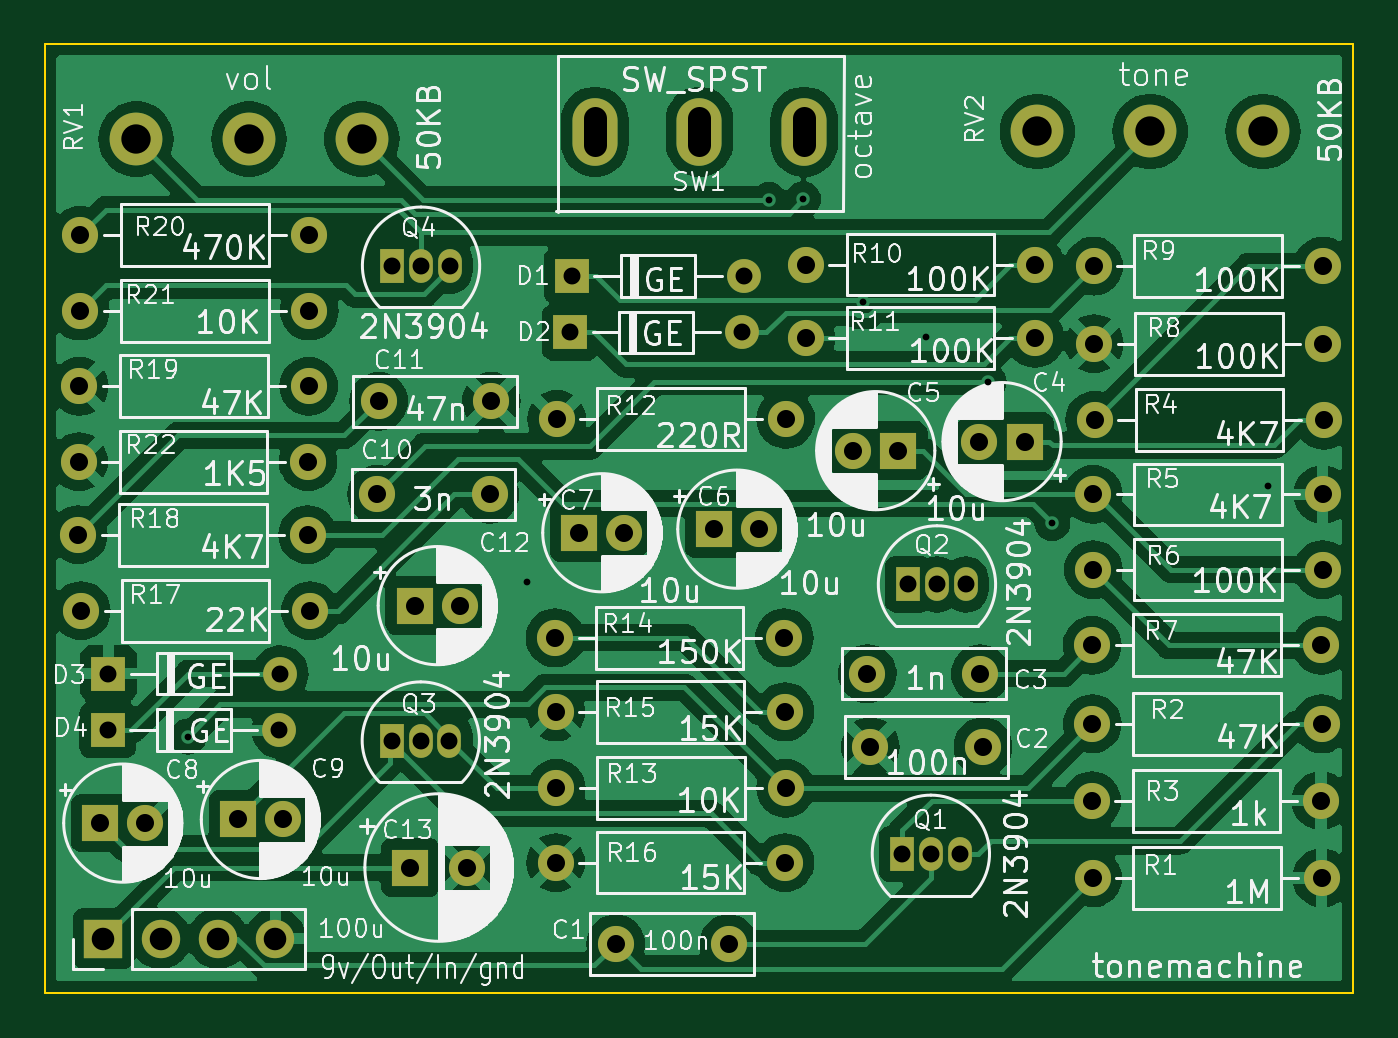
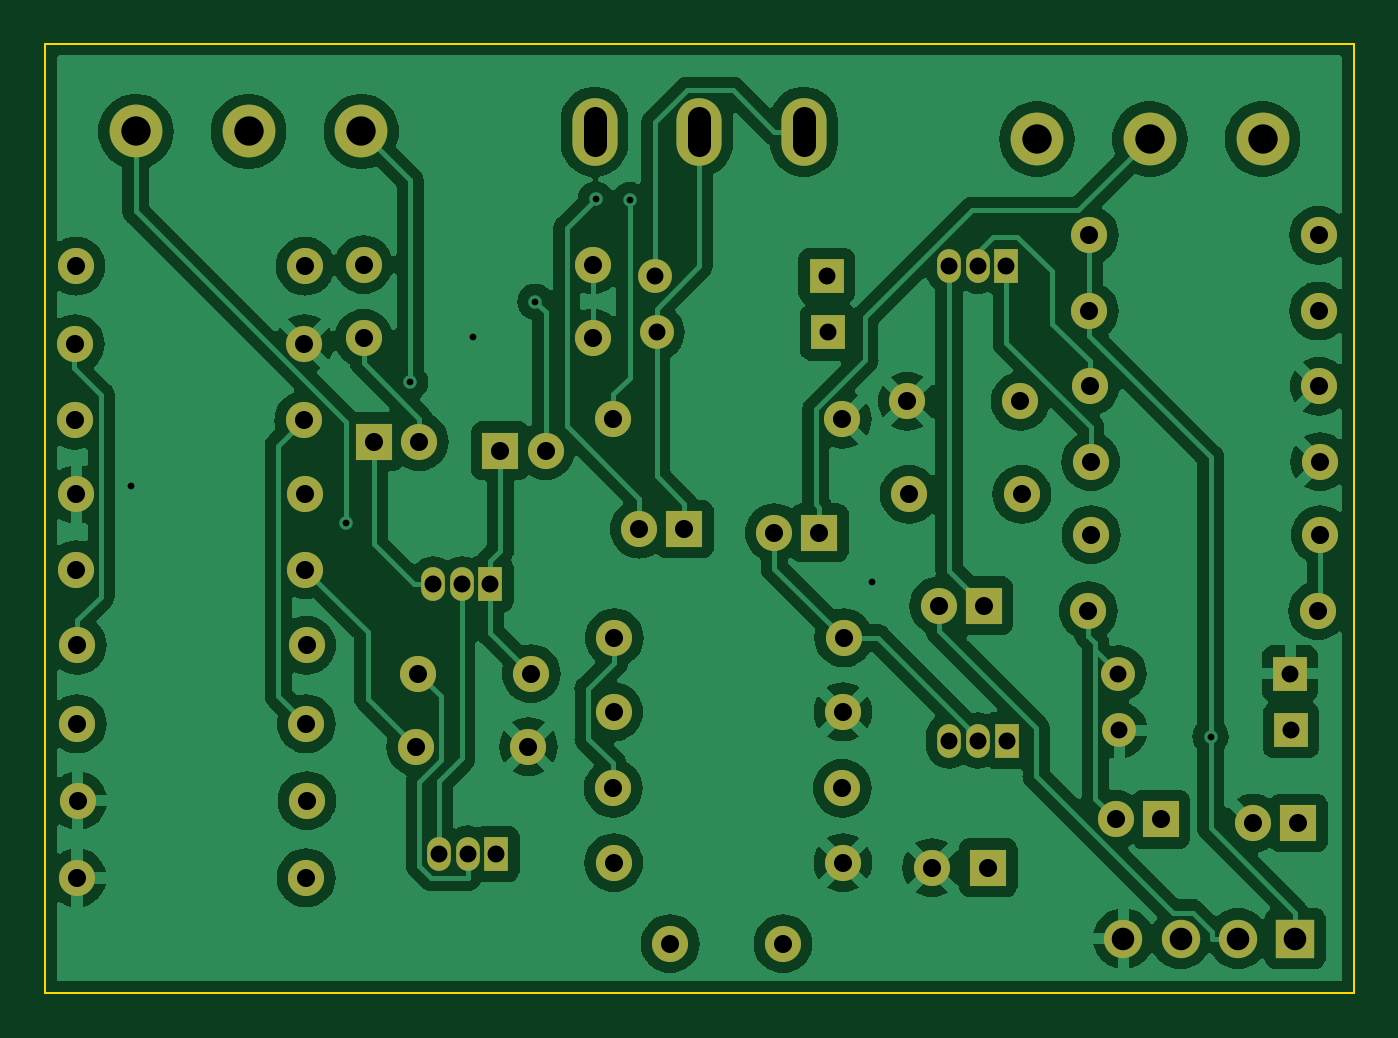
Circuit board: 11 layer files. Board 58.0 x 42.0 mm.
- bottom_copper: tonemachine-B_Cu.gbr (142205 bytes)
- bottom_mask: tonemachine-B_Mask.gbr (4473 bytes)
- paste: tonemachine-B_Paste.gbr (482 bytes)
- bottom_silk: tonemachine-B_Silkscreen.gbr (483 bytes)
- outline: tonemachine-Edge_Cuts.gbr (708 bytes)
- top_copper: tonemachine-F_Cu.gbr (141453 bytes)
- top_mask: tonemachine-F_Mask.gbr (4473 bytes)
- paste: tonemachine-F_Paste.gbr (482 bytes)
- top_silk: tonemachine-F_Silkscreen.gbr (211027 bytes)
- drill: tonemachine-NPTH.drl (304 bytes)
- drill: tonemachine-PTH.drl (2251 bytes)

=== bottom_copper: tonemachine-B_Cu.gbr (142205 bytes, source omitted) ===
=== bottom_mask: tonemachine-B_Mask.gbr ===
%TF.GenerationSoftware,KiCad,Pcbnew,7.0.11+dfsg-1build4*%
%TF.CreationDate,2026-08-15T18:33:25-04:00*%
%TF.ProjectId,tonemachine,746f6e65-6d61-4636-9869-6e652e6b6963,rev?*%
%TF.SameCoordinates,Original*%
%TF.FileFunction,Soldermask,Bot*%
%TF.FilePolarity,Negative*%
%FSLAX46Y46*%
G04 Gerber Fmt 4.6, Leading zero omitted, Abs format (unit mm)*
G04 Created by KiCad (PCBNEW 7.0.11+dfsg-1build4) date 2026-08-15 18:33:25*
%MOMM*%
%LPD*%
G01*
G04 APERTURE LIST*
%ADD10R,1.050000X1.500000*%
%ADD11O,1.050000X1.500000*%
%ADD12R,1.600000X1.600000*%
%ADD13C,1.600000*%
%ADD14O,1.600000X1.600000*%
%ADD15C,2.340000*%
%ADD16O,2.000000X3.000000*%
%ADD17R,1.500000X1.500000*%
%ADD18O,1.500000X1.500000*%
%ADD19R,1.700000X1.700000*%
%ADD20O,1.700000X1.700000*%
G04 APERTURE END LIST*
D10*
%TO.C,Q3*%
X65390000Y-80870000D03*
D11*
X66660000Y-80870000D03*
X67930000Y-80870000D03*
%TD*%
D12*
%TO.C,C13*%
X66200000Y-86500000D03*
D13*
X68700000Y-86500000D03*
%TD*%
D12*
%TO.C,C5*%
X87825100Y-68020000D03*
D13*
X85825100Y-68020000D03*
%TD*%
D12*
%TO.C,C7*%
X73684900Y-71660000D03*
D13*
X75684900Y-71660000D03*
%TD*%
%TO.C,R2*%
X96430000Y-80130000D03*
D14*
X106590000Y-80130000D03*
%TD*%
D13*
%TO.C,R15*%
X72640000Y-79600000D03*
D14*
X82800000Y-79600000D03*
%TD*%
D15*
%TO.C,RV2*%
X103990000Y-53870000D03*
X98990000Y-53870000D03*
X93990000Y-53870000D03*
%TD*%
D13*
%TO.C,R6*%
X96470000Y-73290000D03*
D14*
X106630000Y-73290000D03*
%TD*%
D16*
%TO.C,SW1*%
X74377800Y-53884700D03*
X79013300Y-53884700D03*
X83648800Y-53884700D03*
%TD*%
D10*
%TO.C,Q4*%
X65400000Y-59820000D03*
D11*
X66670000Y-59820000D03*
X67940000Y-59820000D03*
%TD*%
D12*
%TO.C,C4*%
X93425100Y-67620000D03*
D13*
X91425100Y-67620000D03*
%TD*%
%TO.C,C3*%
X86460000Y-77910000D03*
X91460000Y-77910000D03*
%TD*%
D10*
%TO.C,Q1*%
X88000000Y-85890000D03*
D11*
X89270000Y-85890000D03*
X90540000Y-85890000D03*
%TD*%
D13*
%TO.C,R13*%
X72670000Y-82990000D03*
D14*
X82830000Y-82990000D03*
%TD*%
D13*
%TO.C,R5*%
X96470000Y-69960000D03*
D14*
X106630000Y-69960000D03*
%TD*%
D10*
%TO.C,Q2*%
X88270000Y-73950000D03*
D11*
X89540000Y-73950000D03*
X90810000Y-73950000D03*
%TD*%
D13*
%TO.C,C2*%
X86580000Y-81140000D03*
X91580000Y-81140000D03*
%TD*%
%TO.C,R19*%
X51530000Y-65170000D03*
D14*
X61690000Y-65170000D03*
%TD*%
D13*
%TO.C,C1*%
X75300000Y-89880000D03*
X80300000Y-89880000D03*
%TD*%
D17*
%TO.C,D1*%
X73365000Y-60270000D03*
D18*
X80985000Y-60270000D03*
%TD*%
D12*
%TO.C,C9*%
X58550000Y-84370000D03*
D13*
X60550000Y-84370000D03*
%TD*%
D17*
%TO.C,D2*%
X73285000Y-62780000D03*
D18*
X80905000Y-62780000D03*
%TD*%
D13*
%TO.C,R12*%
X72680000Y-66630000D03*
D14*
X82840000Y-66630000D03*
%TD*%
D13*
%TO.C,R16*%
X72640000Y-86280000D03*
D14*
X82800000Y-86280000D03*
%TD*%
D13*
%TO.C,R9*%
X96480000Y-59840000D03*
D14*
X106640000Y-59840000D03*
%TD*%
D17*
%TO.C,D4*%
X52775000Y-80410000D03*
D18*
X60395000Y-80410000D03*
%TD*%
D15*
%TO.C,RV1*%
X64040000Y-54210000D03*
X59040000Y-54210000D03*
X54040000Y-54210000D03*
%TD*%
D13*
%TO.C,C11*%
X64790000Y-65830000D03*
X69790000Y-65830000D03*
%TD*%
%TO.C,R14*%
X72610000Y-76320000D03*
D14*
X82770000Y-76320000D03*
%TD*%
D13*
%TO.C,R7*%
X96420000Y-76650000D03*
D14*
X106580000Y-76650000D03*
%TD*%
D13*
%TO.C,R17*%
X51600000Y-75120000D03*
D14*
X61760000Y-75120000D03*
%TD*%
D19*
%TO.C,J1*%
X52590000Y-89650000D03*
D20*
X55130000Y-89650000D03*
X57670000Y-89650000D03*
X60210000Y-89650000D03*
%TD*%
D13*
%TO.C,R11*%
X83730000Y-63040000D03*
D14*
X93890000Y-63040000D03*
%TD*%
D13*
%TO.C,C10*%
X64710000Y-69960000D03*
X69710000Y-69960000D03*
%TD*%
%TO.C,R4*%
X96540000Y-66670000D03*
D14*
X106700000Y-66670000D03*
%TD*%
D13*
%TO.C,R20*%
X51560000Y-58470000D03*
D14*
X61720000Y-58470000D03*
%TD*%
D12*
%TO.C,C8*%
X52450000Y-84530000D03*
D13*
X54450000Y-84530000D03*
%TD*%
%TO.C,R3*%
X96400000Y-83540000D03*
D14*
X106560000Y-83540000D03*
%TD*%
D13*
%TO.C,R10*%
X83730000Y-59770000D03*
D14*
X93890000Y-59770000D03*
%TD*%
D13*
%TO.C,R18*%
X51480000Y-71750000D03*
D14*
X61640000Y-71750000D03*
%TD*%
D13*
%TO.C,R21*%
X51560000Y-61830000D03*
D14*
X61720000Y-61830000D03*
%TD*%
D13*
%TO.C,R1*%
X96440000Y-86960000D03*
D14*
X106600000Y-86960000D03*
%TD*%
D17*
%TO.C,D3*%
X52815000Y-77900000D03*
D18*
X60435000Y-77900000D03*
%TD*%
D12*
%TO.C,C12*%
X66390000Y-74890000D03*
D13*
X68390000Y-74890000D03*
%TD*%
%TO.C,R8*%
X96510000Y-63280000D03*
D14*
X106670000Y-63280000D03*
%TD*%
D13*
%TO.C,R22*%
X51500000Y-68510000D03*
D14*
X61660000Y-68510000D03*
%TD*%
D12*
%TO.C,C6*%
X79670000Y-71500000D03*
D13*
X81670000Y-71500000D03*
%TD*%
M02*

=== paste: tonemachine-B_Paste.gbr ===
%TF.GenerationSoftware,KiCad,Pcbnew,7.0.11+dfsg-1build4*%
%TF.CreationDate,2026-08-15T18:33:25-04:00*%
%TF.ProjectId,tonemachine,746f6e65-6d61-4636-9869-6e652e6b6963,rev?*%
%TF.SameCoordinates,Original*%
%TF.FileFunction,Paste,Bot*%
%TF.FilePolarity,Positive*%
%FSLAX46Y46*%
G04 Gerber Fmt 4.6, Leading zero omitted, Abs format (unit mm)*
G04 Created by KiCad (PCBNEW 7.0.11+dfsg-1build4) date 2026-08-15 18:33:25*
%MOMM*%
%LPD*%
G01*
G04 APERTURE LIST*
G04 APERTURE END LIST*
M02*

=== bottom_silk: tonemachine-B_Silkscreen.gbr ===
%TF.GenerationSoftware,KiCad,Pcbnew,7.0.11+dfsg-1build4*%
%TF.CreationDate,2026-08-15T18:33:25-04:00*%
%TF.ProjectId,tonemachine,746f6e65-6d61-4636-9869-6e652e6b6963,rev?*%
%TF.SameCoordinates,Original*%
%TF.FileFunction,Legend,Bot*%
%TF.FilePolarity,Positive*%
%FSLAX46Y46*%
G04 Gerber Fmt 4.6, Leading zero omitted, Abs format (unit mm)*
G04 Created by KiCad (PCBNEW 7.0.11+dfsg-1build4) date 2026-08-15 18:33:25*
%MOMM*%
%LPD*%
G01*
G04 APERTURE LIST*
G04 APERTURE END LIST*
M02*

=== outline: tonemachine-Edge_Cuts.gbr ===
%TF.GenerationSoftware,KiCad,Pcbnew,7.0.11+dfsg-1build4*%
%TF.CreationDate,2026-08-15T18:33:25-04:00*%
%TF.ProjectId,tonemachine,746f6e65-6d61-4636-9869-6e652e6b6963,rev?*%
%TF.SameCoordinates,Original*%
%TF.FileFunction,Profile,NP*%
%FSLAX46Y46*%
G04 Gerber Fmt 4.6, Leading zero omitted, Abs format (unit mm)*
G04 Created by KiCad (PCBNEW 7.0.11+dfsg-1build4) date 2026-08-15 18:33:25*
%MOMM*%
%LPD*%
G01*
G04 APERTURE LIST*
%TA.AperFunction,Profile*%
%ADD10C,0.100000*%
%TD*%
G04 APERTURE END LIST*
D10*
X108000000Y-92050000D02*
X50000000Y-92050000D01*
X50000000Y-50000000D02*
X108000000Y-50000000D01*
X108000000Y-92050000D02*
X108000000Y-50000000D01*
X50000000Y-50000000D02*
X50000000Y-92050000D01*
M02*

=== top_copper: tonemachine-F_Cu.gbr (141453 bytes, source omitted) ===
=== top_mask: tonemachine-F_Mask.gbr ===
%TF.GenerationSoftware,KiCad,Pcbnew,7.0.11+dfsg-1build4*%
%TF.CreationDate,2026-08-15T18:33:25-04:00*%
%TF.ProjectId,tonemachine,746f6e65-6d61-4636-9869-6e652e6b6963,rev?*%
%TF.SameCoordinates,Original*%
%TF.FileFunction,Soldermask,Top*%
%TF.FilePolarity,Negative*%
%FSLAX46Y46*%
G04 Gerber Fmt 4.6, Leading zero omitted, Abs format (unit mm)*
G04 Created by KiCad (PCBNEW 7.0.11+dfsg-1build4) date 2026-08-15 18:33:25*
%MOMM*%
%LPD*%
G01*
G04 APERTURE LIST*
%ADD10R,1.050000X1.500000*%
%ADD11O,1.050000X1.500000*%
%ADD12R,1.600000X1.600000*%
%ADD13C,1.600000*%
%ADD14O,1.600000X1.600000*%
%ADD15C,2.340000*%
%ADD16O,2.000000X3.000000*%
%ADD17R,1.500000X1.500000*%
%ADD18O,1.500000X1.500000*%
%ADD19R,1.700000X1.700000*%
%ADD20O,1.700000X1.700000*%
G04 APERTURE END LIST*
D10*
%TO.C,Q3*%
X65390000Y-80870000D03*
D11*
X66660000Y-80870000D03*
X67930000Y-80870000D03*
%TD*%
D12*
%TO.C,C13*%
X66200000Y-86500000D03*
D13*
X68700000Y-86500000D03*
%TD*%
D12*
%TO.C,C5*%
X87825100Y-68020000D03*
D13*
X85825100Y-68020000D03*
%TD*%
D12*
%TO.C,C7*%
X73684900Y-71660000D03*
D13*
X75684900Y-71660000D03*
%TD*%
%TO.C,R2*%
X96430000Y-80130000D03*
D14*
X106590000Y-80130000D03*
%TD*%
D13*
%TO.C,R15*%
X72640000Y-79600000D03*
D14*
X82800000Y-79600000D03*
%TD*%
D15*
%TO.C,RV2*%
X103990000Y-53870000D03*
X98990000Y-53870000D03*
X93990000Y-53870000D03*
%TD*%
D13*
%TO.C,R6*%
X96470000Y-73290000D03*
D14*
X106630000Y-73290000D03*
%TD*%
D16*
%TO.C,SW1*%
X74377800Y-53884700D03*
X79013300Y-53884700D03*
X83648800Y-53884700D03*
%TD*%
D10*
%TO.C,Q4*%
X65400000Y-59820000D03*
D11*
X66670000Y-59820000D03*
X67940000Y-59820000D03*
%TD*%
D12*
%TO.C,C4*%
X93425100Y-67620000D03*
D13*
X91425100Y-67620000D03*
%TD*%
%TO.C,C3*%
X86460000Y-77910000D03*
X91460000Y-77910000D03*
%TD*%
D10*
%TO.C,Q1*%
X88000000Y-85890000D03*
D11*
X89270000Y-85890000D03*
X90540000Y-85890000D03*
%TD*%
D13*
%TO.C,R13*%
X72670000Y-82990000D03*
D14*
X82830000Y-82990000D03*
%TD*%
D13*
%TO.C,R5*%
X96470000Y-69960000D03*
D14*
X106630000Y-69960000D03*
%TD*%
D10*
%TO.C,Q2*%
X88270000Y-73950000D03*
D11*
X89540000Y-73950000D03*
X90810000Y-73950000D03*
%TD*%
D13*
%TO.C,C2*%
X86580000Y-81140000D03*
X91580000Y-81140000D03*
%TD*%
%TO.C,R19*%
X51530000Y-65170000D03*
D14*
X61690000Y-65170000D03*
%TD*%
D13*
%TO.C,C1*%
X75300000Y-89880000D03*
X80300000Y-89880000D03*
%TD*%
D17*
%TO.C,D1*%
X73365000Y-60270000D03*
D18*
X80985000Y-60270000D03*
%TD*%
D12*
%TO.C,C9*%
X58550000Y-84370000D03*
D13*
X60550000Y-84370000D03*
%TD*%
D17*
%TO.C,D2*%
X73285000Y-62780000D03*
D18*
X80905000Y-62780000D03*
%TD*%
D13*
%TO.C,R12*%
X72680000Y-66630000D03*
D14*
X82840000Y-66630000D03*
%TD*%
D13*
%TO.C,R16*%
X72640000Y-86280000D03*
D14*
X82800000Y-86280000D03*
%TD*%
D13*
%TO.C,R9*%
X96480000Y-59840000D03*
D14*
X106640000Y-59840000D03*
%TD*%
D17*
%TO.C,D4*%
X52775000Y-80410000D03*
D18*
X60395000Y-80410000D03*
%TD*%
D15*
%TO.C,RV1*%
X64040000Y-54210000D03*
X59040000Y-54210000D03*
X54040000Y-54210000D03*
%TD*%
D13*
%TO.C,C11*%
X64790000Y-65830000D03*
X69790000Y-65830000D03*
%TD*%
%TO.C,R14*%
X72610000Y-76320000D03*
D14*
X82770000Y-76320000D03*
%TD*%
D13*
%TO.C,R7*%
X96420000Y-76650000D03*
D14*
X106580000Y-76650000D03*
%TD*%
D13*
%TO.C,R17*%
X51600000Y-75120000D03*
D14*
X61760000Y-75120000D03*
%TD*%
D19*
%TO.C,J1*%
X52590000Y-89650000D03*
D20*
X55130000Y-89650000D03*
X57670000Y-89650000D03*
X60210000Y-89650000D03*
%TD*%
D13*
%TO.C,R11*%
X83730000Y-63040000D03*
D14*
X93890000Y-63040000D03*
%TD*%
D13*
%TO.C,C10*%
X64710000Y-69960000D03*
X69710000Y-69960000D03*
%TD*%
%TO.C,R4*%
X96540000Y-66670000D03*
D14*
X106700000Y-66670000D03*
%TD*%
D13*
%TO.C,R20*%
X51560000Y-58470000D03*
D14*
X61720000Y-58470000D03*
%TD*%
D12*
%TO.C,C8*%
X52450000Y-84530000D03*
D13*
X54450000Y-84530000D03*
%TD*%
%TO.C,R3*%
X96400000Y-83540000D03*
D14*
X106560000Y-83540000D03*
%TD*%
D13*
%TO.C,R10*%
X83730000Y-59770000D03*
D14*
X93890000Y-59770000D03*
%TD*%
D13*
%TO.C,R18*%
X51480000Y-71750000D03*
D14*
X61640000Y-71750000D03*
%TD*%
D13*
%TO.C,R21*%
X51560000Y-61830000D03*
D14*
X61720000Y-61830000D03*
%TD*%
D13*
%TO.C,R1*%
X96440000Y-86960000D03*
D14*
X106600000Y-86960000D03*
%TD*%
D17*
%TO.C,D3*%
X52815000Y-77900000D03*
D18*
X60435000Y-77900000D03*
%TD*%
D12*
%TO.C,C12*%
X66390000Y-74890000D03*
D13*
X68390000Y-74890000D03*
%TD*%
%TO.C,R8*%
X96510000Y-63280000D03*
D14*
X106670000Y-63280000D03*
%TD*%
D13*
%TO.C,R22*%
X51500000Y-68510000D03*
D14*
X61660000Y-68510000D03*
%TD*%
D12*
%TO.C,C6*%
X79670000Y-71500000D03*
D13*
X81670000Y-71500000D03*
%TD*%
M02*

=== paste: tonemachine-F_Paste.gbr ===
%TF.GenerationSoftware,KiCad,Pcbnew,7.0.11+dfsg-1build4*%
%TF.CreationDate,2026-08-15T18:33:25-04:00*%
%TF.ProjectId,tonemachine,746f6e65-6d61-4636-9869-6e652e6b6963,rev?*%
%TF.SameCoordinates,Original*%
%TF.FileFunction,Paste,Top*%
%TF.FilePolarity,Positive*%
%FSLAX46Y46*%
G04 Gerber Fmt 4.6, Leading zero omitted, Abs format (unit mm)*
G04 Created by KiCad (PCBNEW 7.0.11+dfsg-1build4) date 2026-08-15 18:33:25*
%MOMM*%
%LPD*%
G01*
G04 APERTURE LIST*
G04 APERTURE END LIST*
M02*

=== top_silk: tonemachine-F_Silkscreen.gbr (211027 bytes, source omitted) ===
=== drill: tonemachine-NPTH.drl ===
M48
; DRILL file {KiCad 7.0.11+dfsg-1build4} date Sat 15 Aug 2026 06:33:28 PM EDT
; FORMAT={-:-/ absolute / metric / decimal}
; #@! TF.CreationDate,2026-08-15T18:33:28-04:00
; #@! TF.GenerationSoftware,Kicad,Pcbnew,7.0.11+dfsg-1build4
; #@! TF.FileFunction,NonPlated,1,2,NPTH
FMAT,2
METRIC
%
G90
G05
M30

=== drill: tonemachine-PTH.drl ===
M48
; DRILL file {KiCad 7.0.11+dfsg-1build4} date Sat 15 Aug 2026 06:33:28 PM EDT
; FORMAT={-:-/ absolute / metric / decimal}
; #@! TF.CreationDate,2026-08-15T18:33:28-04:00
; #@! TF.GenerationSoftware,Kicad,Pcbnew,7.0.11+dfsg-1build4
; #@! TF.FileFunction,Plated,1,2,PTH
FMAT,2
METRIC
; #@! TA.AperFunction,Plated,PTH,ViaDrill
T1C0.300
; #@! TA.AperFunction,Plated,PTH,ComponentDrill
T2C0.750
; #@! TA.AperFunction,Plated,PTH,ComponentDrill
T3C0.800
; #@! TA.AperFunction,Plated,PTH,ComponentDrill
T4C1.000
; #@! TA.AperFunction,Plated,PTH,ComponentDrill
T5C1.300
%
G90
G05
T1
X56.347Y-80.697
X71.37Y-73.83
X82.094Y-56.907
X83.607Y-56.884
X86.275Y-61.421
X89.05Y-62.98
X91.824Y-64.974
X94.65Y-71.227
X104.2Y-69.57
T2
X52.775Y-80.41
X52.815Y-77.9
X60.395Y-80.41
X60.435Y-77.9
X65.39Y-80.87
X65.4Y-59.82
X66.66Y-80.87
X66.67Y-59.82
X67.93Y-80.87
X67.94Y-59.82
X73.285Y-62.78
X73.365Y-60.27
X80.905Y-62.78
X80.985Y-60.27
X88.0Y-85.89
X88.27Y-73.95
X89.27Y-85.89
X89.54Y-73.95
X90.54Y-85.89
X90.81Y-73.95
T3
X51.48Y-71.75
X51.5Y-68.51
X51.53Y-65.17
X51.56Y-58.47
X51.56Y-61.83
X51.6Y-75.12
X52.45Y-84.53
X54.45Y-84.53
X58.55Y-84.37
X60.55Y-84.37
X61.64Y-71.75
X61.66Y-68.51
X61.69Y-65.17
X61.72Y-58.47
X61.72Y-61.83
X61.76Y-75.12
X64.71Y-69.96
X64.79Y-65.83
X66.2Y-86.5
X66.39Y-74.89
X68.39Y-74.89
X68.7Y-86.5
X69.71Y-69.96
X69.79Y-65.83
X72.61Y-76.32
X72.64Y-79.6
X72.64Y-86.28
X72.67Y-82.99
X72.68Y-66.63
X73.685Y-71.66
X75.3Y-89.88
X75.685Y-71.66
X79.67Y-71.5
X80.3Y-89.88
X81.67Y-71.5
X82.77Y-76.32
X82.8Y-79.6
X82.8Y-86.28
X82.83Y-82.99
X82.84Y-66.63
X83.73Y-59.77
X83.73Y-63.04
X85.825Y-68.02
X86.46Y-77.91
X86.58Y-81.14
X87.825Y-68.02
X91.425Y-67.62
X91.46Y-77.91
X91.58Y-81.14
X93.425Y-67.62
X93.89Y-59.77
X93.89Y-63.04
X96.4Y-83.54
X96.42Y-76.65
X96.43Y-80.13
X96.44Y-86.96
X96.47Y-69.96
X96.47Y-73.29
X96.48Y-59.84
X96.51Y-63.28
X96.54Y-66.67
X106.56Y-83.54
X106.58Y-76.65
X106.59Y-80.13
X106.6Y-86.96
X106.63Y-69.96
X106.63Y-73.29
X106.64Y-59.84
X106.67Y-63.28
X106.7Y-66.67
T4
X52.59Y-89.65
X55.13Y-89.65
X57.67Y-89.65
X60.21Y-89.65
T5
X54.04Y-54.21
X59.04Y-54.21
X64.04Y-54.21
X93.99Y-53.87
X98.99Y-53.87
X103.99Y-53.87
T4
X74.378Y-54.485G85X74.378Y-53.285
G05
X79.013Y-54.485G85X79.013Y-53.285
G05
X83.649Y-54.485G85X83.649Y-53.285
G05
M30
